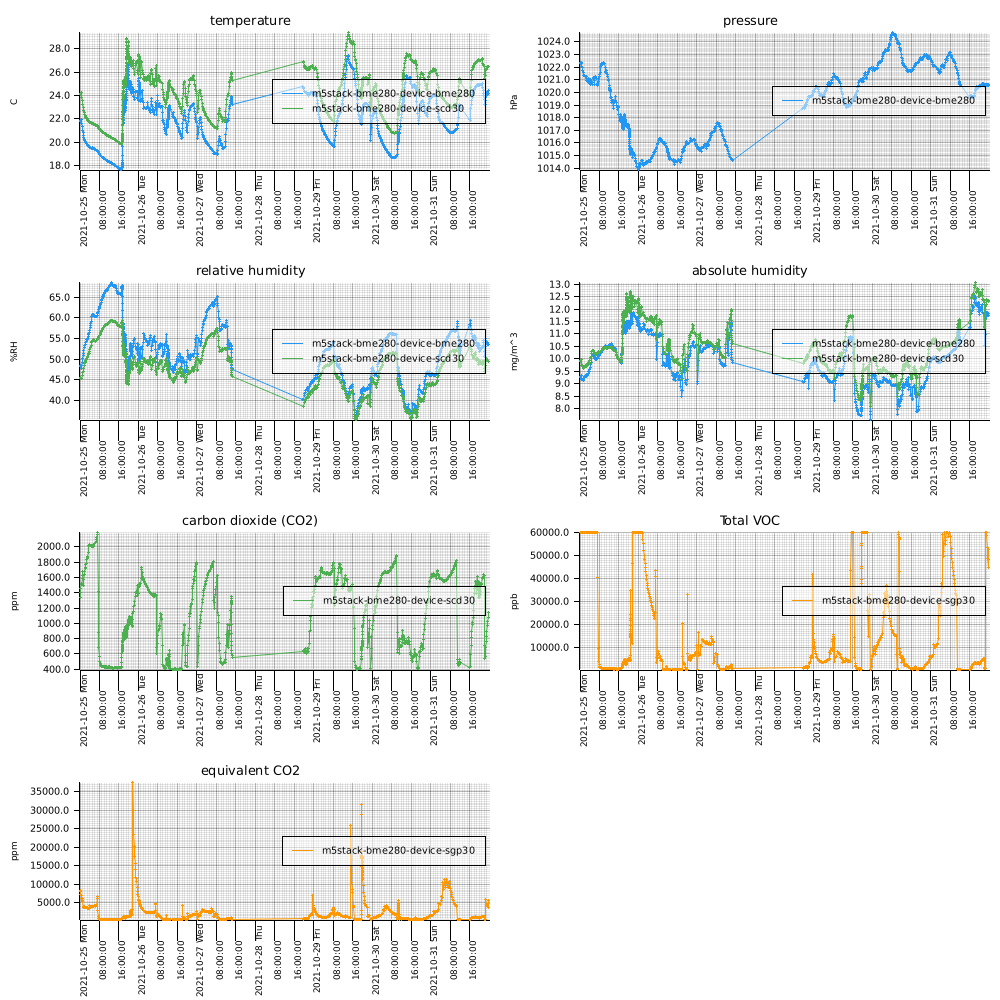

Values plotted in this chart, from the file beside it:
measuredAt, sensorId, temperature, humidity, pressure, tvoc, eCo2, co2, absolute_humidity
2021-10-25T00:00:00+0900, m5stack-bme280-device-sgp30, , , , 60000, 8379, , 
2021-10-25T00:03:00+0900, m5stack-bme280-device-scd30, 24.09, 45.32, , , , 1340, 9.886
2021-10-25T00:07:00+0900, m5stack-bme280-device-bme280, 21.8, 48.31, 1022, , , , 9.249
2021-10-25T00:10:00+0900, m5stack-bme280-device-sgp30, , , , 60000, 7978, , 
2021-10-25T00:13:00+0900, m5stack-bme280-device-scd30, 24.06, 45.39, , , , 1401, 9.887
2021-10-25T00:17:00+0900, m5stack-bme280-device-bme280, 21.85, 48.33, 1022, , , , 9.277
2021-10-25T00:20:00+0900, m5stack-bme280-device-sgp30, , , , 60000, 7387, , 
2021-10-25T00:23:00+0900, m5stack-bme280-device-scd30, 24.13, 45.42, , , , 1454, 9.936
2021-10-25T00:27:00+0900, m5stack-bme280-device-bme280, 21.93, 48.33, 1022, , , , 9.322
2021-10-25T00:30:00+0900, m5stack-bme280-device-sgp30, , , , 60000, 6903, , 
2021-10-25T00:33:00+0900, m5stack-bme280-device-scd30, 24.23, 45.28, , , , 1518, 9.956
2021-10-25T00:37:00+0900, m5stack-bme280-device-bme280, 21.95, 47.74, 1022, , , , 9.22
2021-10-25T00:40:00+0900, m5stack-bme280-device-sgp30, , , , 60000, 6303, , 
2021-10-25T00:43:00+0900, m5stack-bme280-device-scd30, 23.84, 45.28, , , , 1508, 9.74
2021-10-25T00:47:00+0900, m5stack-bme280-device-bme280, 21.56, 48.46, 1022, , , , 9.148
2021-10-25T00:50:00+0900, m5stack-bme280-device-sgp30, , , , 60000, 6151, , 
2021-10-25T00:53:00+0900, m5stack-bme280-device-scd30, 23.59, 45.94, , , , 1580, 9.74
2021-10-25T00:57:00+0900, m5stack-bme280-device-bme280, 21.36, 49.14, 1022, , , , 9.168
2021-10-25T01:00:00+0900, m5stack-bme280-device-sgp30, , , , 60000, 5754, , 
2021-10-25T01:03:00+0900, m5stack-bme280-device-scd30, 23.54, 45.91, , , , 1625, 9.712
2021-10-25T01:07:00+0900, m5stack-bme280-device-bme280, 21.02, 50.13, 1022, , , , 9.176
2021-10-25T01:10:00+0900, m5stack-bme280-device-sgp30, , , , 60000, 5415, , 
2021-10-25T01:13:00+0900, m5stack-bme280-device-scd30, 23.22, 46.67, , , , 1678, 9.692
2021-10-25T01:17:00+0900, m5stack-bme280-device-bme280, 20.82, 50.82, 1022, , , , 9.194
2021-10-25T01:20:00+0900, m5stack-bme280-device-sgp30, , , , 60000, 3781, , 
2021-10-25T01:23:00+0900, m5stack-bme280-device-scd30, 22.92, 47.05, , , , 1495, 9.605
2021-10-25T01:27:00+0900, m5stack-bme280-device-bme280, 20.55, 51.29, 1022, , , , 9.132
2021-10-25T01:30:00+0900, m5stack-bme280-device-sgp30, , , , 60000, 4068, , 
2021-10-25T01:33:00+0900, m5stack-bme280-device-scd30, 22.71, 47.69, , , , 1575, 9.621
2021-10-25T01:37:00+0900, m5stack-bme280-device-bme280, 20.4, 52.01, 1021, , , , 9.178
2021-10-25T01:40:00+0900, m5stack-bme280-device-sgp30, , , , 60000, 4052, , 
2021-10-25T01:44:00+0900, m5stack-bme280-device-scd30, 22.53, 48.44, , , , 1634, 9.67
2021-10-25T01:48:00+0900, m5stack-bme280-device-bme280, 20.26, 52.8, 1021, , , , 9.242
2021-10-25T01:51:00+0900, m5stack-bme280-device-sgp30, , , , 60000, 3983, , 
2021-10-25T01:54:00+0900, m5stack-bme280-device-scd30, 22.4, 48.83, , , , 1678, 9.677
2021-10-25T01:58:00+0900, m5stack-bme280-device-bme280, 20.14, 53.33, 1021, , , , 9.27
2021-10-25T02:01:00+0900, m5stack-bme280-device-sgp30, , , , 60000, 3903, , 
2021-10-25T02:04:00+0900, m5stack-bme280-device-scd30, 22.28, 49.2, , , , 1714, 9.682
2021-10-25T02:08:00+0900, m5stack-bme280-device-bme280, 20.04, 53.63, 1021, , , , 9.269
2021-10-25T02:11:00+0900, m5stack-bme280-device-sgp30, , , , 60000, 3846, , 
2021-10-25T02:14:00+0900, m5stack-bme280-device-scd30, 22.19, 49.43, , , , 1736, 9.679
2021-10-25T02:18:00+0900, m5stack-bme280-device-bme280, 19.95, 53.9, 1021, , , , 9.267
2021-10-25T02:21:00+0900, m5stack-bme280-device-sgp30, , , , 60000, 3811, , 
2021-10-25T02:24:00+0900, m5stack-bme280-device-scd30, 22.12, 49.66, , , , 1766, 9.682
2021-10-25T02:28:00+0900, m5stack-bme280-device-bme280, 19.88, 54.2, 1021, , , , 9.28
2021-10-25T02:31:00+0900, m5stack-bme280-device-sgp30, , , , 60000, 3735, , 
2021-10-25T02:34:00+0900, m5stack-bme280-device-scd30, 22.04, 49.89, , , , 1784, 9.685
2021-10-25T02:38:00+0900, m5stack-bme280-device-bme280, 19.88, 54.78, 1021, , , , 9.378
2021-10-25T02:41:00+0900, m5stack-bme280-device-sgp30, , , , 60000, 3705, , 
2021-10-25T02:44:00+0900, m5stack-bme280-device-scd30, 22.06, 50.23, , , , 1831, 9.761
2021-10-25T02:48:00+0900, m5stack-bme280-device-bme280, 19.89, 54.68, 1021, , , , 9.37
2021-10-25T02:51:00+0900, m5stack-bme280-device-sgp30, , , , 60000, 3699, , 
2021-10-25T02:54:00+0900, m5stack-bme280-device-scd30, 22.04, 50.27, , , , 1853, 9.756
2021-10-25T02:58:00+0900, m5stack-bme280-device-bme280, 19.82, 54.78, 1021, , , , 9.344
2021-10-25T03:01:00+0900, m5stack-bme280-device-sgp30, , , , 60000, 3662, , 
2021-10-25T03:04:00+0900, m5stack-bme280-device-scd30, 21.95, 50.43, , , , 1857, 9.738
2021-10-25T03:08:00+0900, m5stack-bme280-device-bme280, 19.74, 55.07, 1021, , , , 9.353
2021-10-25T03:11:00+0900, m5stack-bme280-device-sgp30, , , , 60000, 3586, , 
2021-10-25T03:14:00+0900, m5stack-bme280-device-scd30, 21.89, 50.7, , , , 1870, 9.754
2021-10-25T03:18:00+0900, m5stack-bme280-device-bme280, 19.72, 55.39, 1021, , , , 9.395
... 3,763 more rows
